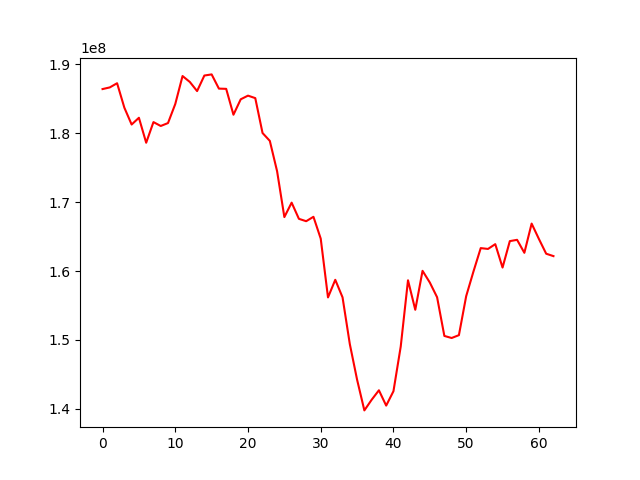

The data file committed next to this chart (first rows):
, 0
0, 186384200
1, 186626071
2, 187232217
3, 183683067
4, 181243771
5, 182223067
6, 178601377
7, 181595406
8, 181031424
9, 181455051
10, 184218922
11, 188274513
12, 187416939
13, 186093109
14, 188346212
15, 188511653
16, 186450472
17, 186416936
18, 182664039
19, 184902416
20, 185431776
21, 185071049
22, 180010722
23, 178872550
24, 174470425
25, 167821451
26, 169914630
27, 167567567
28, 167223309
29, 167862537
30, 164694736
31, 156171774
32, 158725614
33, 156180246
34, 149403577
35, 144239101
36, 139788173
37, 141327000
38, 142705027
39, 140484291
40, 142570740
41, 149047581
42, 158658715
43, 154378271
44, 160027380
45, 158332061
46, 156198844
47, 150585590
48, 150287146
49, 150699002
50, 156354809
51, 159927274
52, 163322433
53, 163201036
54, 163897470
55, 160503207
56, 164334932
57, 164522832
58, 162640797
59, 166878017
... 3 more rows
